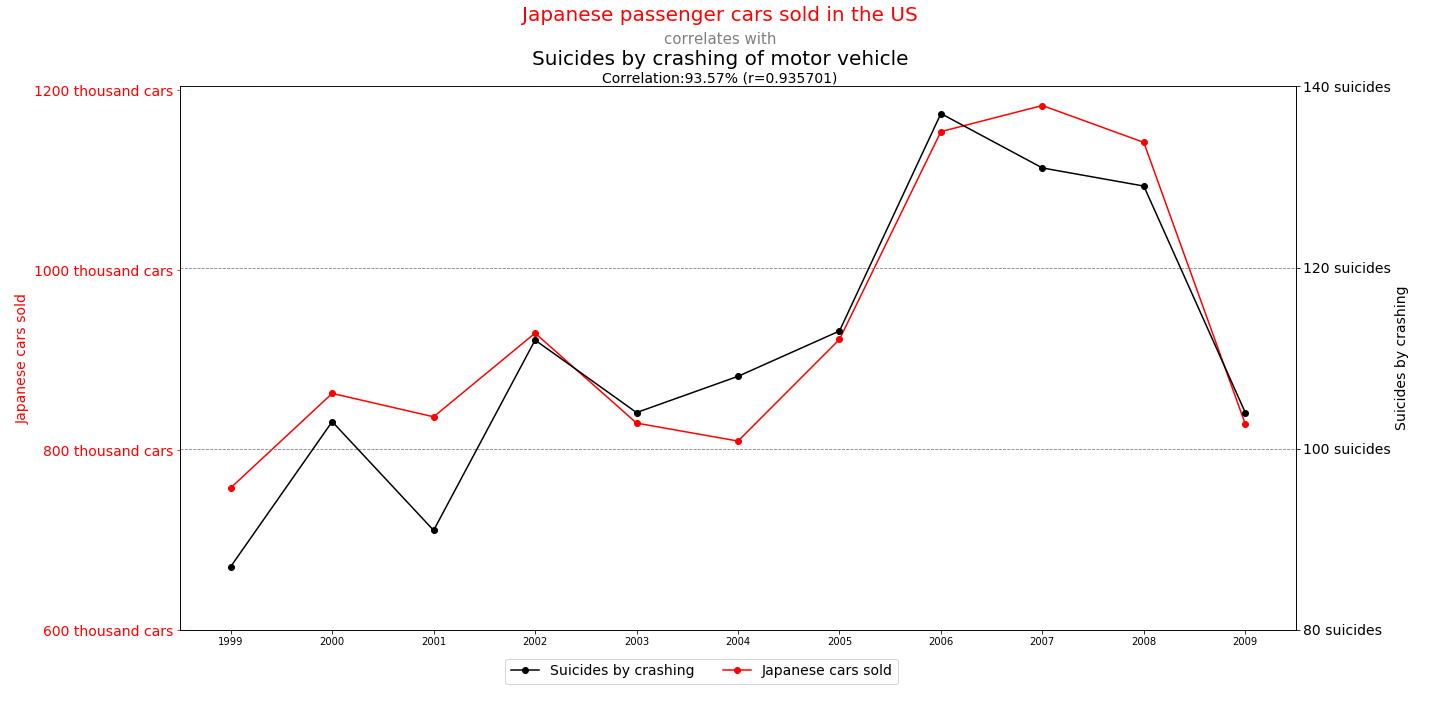

The data file committed next to this chart (first rows):
year, suicides_by_crashing, japanese_cars_sold
1999, 87, 758
2000, 103, 863
2001, 91, 837
2002, 112, 930
2003, 104, 830
2004, 108, 810
2005, 113, 923
2006, 137, 1154
2007, 131, 1183
2008, 129, 1142
2009, 104, 829
